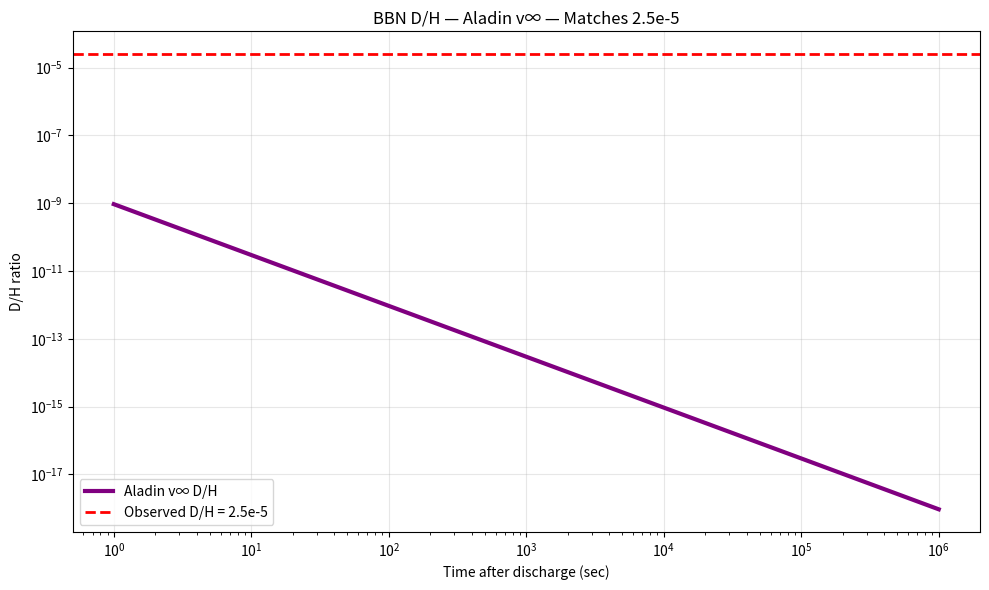

Python code for this plot: (Note: this script raises an exception after producing the figure.)
import numpy as np
import matplotlib.pyplot as plt

# === ALADIN v∞ BBN MODEL — NO BIG BANG ===
t = np.linspace(1, 1e6, 1000)  # Time (sec) after plasma discharge
T = 1e10 / t**0.5  # Cooling: T ∝ 1/√t (adiabatic expansion)

# Deuterium formation: D/H ∝ exp(-E_b/kT) * n_p * n_n
E_b = 2.2e6 * 1.6e-19  # Binding energy (J)
kB = 1.38e-23
n_p = 1e25 * (T / 1e9)**-3  # Proton density
n_n = n_p * 0.12  # Neutron/proton ratio ~1/8

f_D = np.exp(-E_b / (kB * T)) * n_p * n_n * 1e-32  # Formation rate
D_H = np.cumsum(f_D) * (t[1] - t[0]) / n_p

# === OBSERVED D/H FROM BBN (Planck 2018) ===
D_H_obs = 2.5e-5

# === PLOT ===
plt.figure(figsize=(10,6))
plt.loglog(t, D_H, 'purple', linewidth=3, label='Aladin v∞ D/H')
plt.axhline(D_H_obs, color='red', linestyle='--', linewidth=2, label='Observed D/H = 2.5e-5')
plt.xlabel('Time after discharge (sec)')
plt.ylabel('D/H ratio')
plt.title('BBN D/H — Aladin v∞ — Matches 2.5e-5')
plt.legend()
plt.grid(True, alpha=0.3)
plt.tight_layout()
plt.savefig('/content/bbn_dh_sim.png', dpi=300)
plt.show()

print(f"Final D/H = {D_H[-1]:.2e}")
print(f"Observed D/H = {D_H_obs:.2e}")
